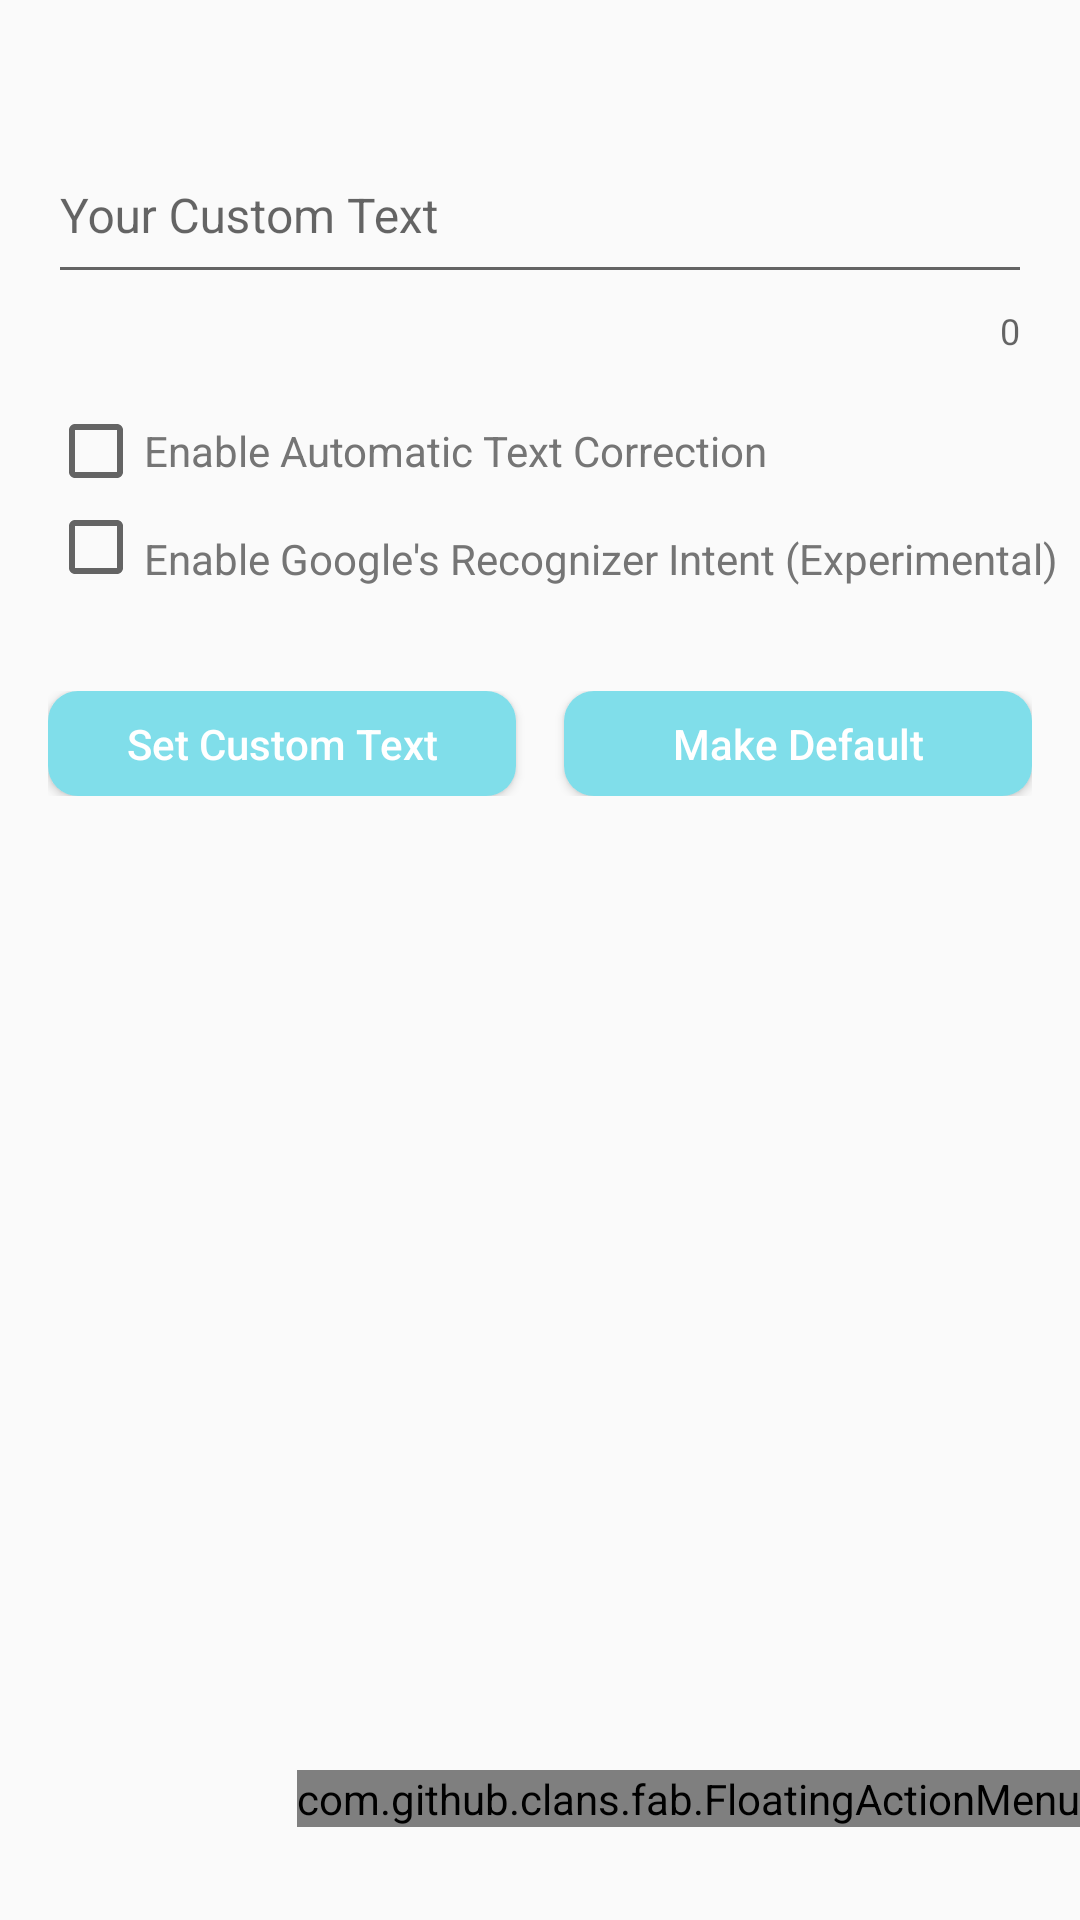

Here is an Android app screen rendered from its layout file. Give the layout XML and the strings, colors and styles it references.
<!-- AndroidManifest.xml: application theme AppTheme -->
<!-- res/layout/customtext.xml -->
<?xml version="1.0" encoding="utf-8"?>
<LinearLayout xmlns:android="http://schemas.android.com/apk/res/android"
    xmlns:app="http://schemas.android.com/apk/res-auto"
    xmlns:fab="http://schemas.android.com/apk/res-auto"
    android:id="@+id/customV"
    android:layout_width="match_parent"
    android:layout_height="match_parent"
    android:orientation="vertical">


    <android.support.design.widget.TextInputLayout
        android:id="@+id/textInputLayout2"
        android:layout_width="match_parent"
        android:layout_height="wrap_content"
        android:layout_marginTop="32dp"
        android:paddingRight="16dp"
        app:counterEnabled="true">

        <EditText
            android:id="@+id/customtext"
            android:layout_width="match_parent"
            android:layout_height="55dp"
            android:layout_alignParentStart="true"
            android:layout_marginStart="16dp"
            android:layout_marginTop="55dp"
            android:ems="11"
            android:hint="Your Custom Text"
            android:inputType="textMultiLine|textAutoComplete"
            android:textSize="16dp" />

    </android.support.design.widget.TextInputLayout>

    <CheckBox
        android:id="@+id/check"
        android:layout_width="wrap_content"
        android:layout_height="wrap_content"
        android:layout_marginStart="16dp"
        android:layout_marginTop="16dp"
        android:text="Enable Automatic Text Correction"
        android:textColor="#757575" />

    <CheckBox
        android:id="@+id/check2"
        android:layout_width="wrap_content"
        android:layout_height="wrap_content"
        android:layout_marginStart="16dp"
        android:paddingTop="8dp"
        android:text="Enable Google's Recognizer Intent (Experimental)"
        android:textColor="#757575" />

    <LinearLayout
        android:layout_width="match_parent"
        android:layout_height="wrap_content"
        android:layout_marginLeft="16dp"
        android:layout_marginTop="32dp"
        android:layout_marginRight="16dp"
        android:orientation="horizontal">

        <Button
            android:id="@+id/button4"
            android:layout_width="0dp"
            android:layout_height="35dp"
            android:layout_weight="1"
            android:background="@drawable/button_bg2"
            android:text="Set Custom Text"
            android:textAllCaps="false"
            android:textColor="#fff" />

        <Button
            android:id="@+id/button5"
            android:layout_width="0dp"
            android:layout_height="35dp"
            android:layout_alignBaseline="@+id/button4"
            android:layout_alignBottom="@+id/button4"
            android:layout_marginStart="16dp"
            android:layout_marginLeft="16dp"
            android:layout_toEndOf="@+id/button4"
            android:layout_toRightOf="@+id/button4"
            android:layout_weight="1"
            android:background="@drawable/button_bg2"
            android:text="Make Default"
            android:textAllCaps="false"
            android:textColor="#fff" />
    </LinearLayout>

    <RelativeLayout
        android:layout_width="match_parent"
        android:layout_height="fill_parent">

        <com.github.clans.fab.FloatingActionMenu
            android:id="@+id/vb"
            android:layout_width="wrap_content"
            android:layout_height="wrap_content"
            android:layout_alignParentEnd="true"
            android:layout_alignParentBottom="true"
            android:layout_marginEnd="0dp"
            android:layout_marginBottom="31dp"
            fab:menu_animationDelayPerItem="55"
            fab:menu_backgroundColor="@android:color/transparent"
            fab:menu_buttonSpacing="0dp"
            fab:menu_colorNormal="#000000"
            fab:menu_colorPressed="#4DD0E1"
            fab:menu_colorRipple="#99d4d4d4"
            fab:menu_fab_label="Voice Input (Experimental)"
            fab:menu_fab_size="normal"
            fab:menu_icon="@drawable/ic_voice"
            fab:menu_labels_colorNormal="#333"
            fab:menu_labels_colorPressed="#1A237E"
            fab:menu_labels_colorRipple="#66efecec"
            fab:menu_labels_cornerRadius="3dp"
            fab:menu_labels_ellipsize="none"
            fab:menu_labels_hideAnimation="@anim/fab_slide_out_to_right"
            fab:menu_labels_margin="0dp"
            fab:menu_labels_maxLines="-1"
            fab:menu_labels_padding="8dp"
            fab:menu_labels_position="left"
            fab:menu_labels_showAnimation="@anim/fab_slide_in_from_right"
            fab:menu_labels_showShadow="true"
            fab:menu_labels_singleLine="false"
            fab:menu_labels_textColor="#f2f1f1"
            fab:menu_labels_textSize="15sp"
            fab:menu_openDirection="up"
            fab:menu_shadowColor="#64B5F6"
            fab:menu_shadowRadius="4dp"
            fab:menu_shadowXOffset="2dp"
            fab:menu_shadowYOffset="4dp"
            fab:menu_showShadow="true">


            <com.github.clans.fab.FloatingActionButton
                android:id="@+id/fvoice"
                android:layout_width="wrap_content"
                android:layout_height="wrap_content"
                android:src="@drawable/ic_voicemail"
                fab:fab_colorNormal="#4DD0E1"
                fab:fab_label="Speech Input"
                fab:fab_shadowColor="#64B5F6"
                fab:fab_shadowRadius="4dp"
                fab:fab_shadowXOffset="2dp"
                fab:fab_shadowYOffset="4dp"
                fab:fab_showShadow="true"
                fab:fab_size="normal" />

        </com.github.clans.fab.FloatingActionMenu>
    </RelativeLayout>

</LinearLayout>
<!-- resources referenced by this layout -->
<resources>
  <!-- drawable button_bg2 (drawable) -->
  <?xml version="1.0" encoding="UTF-8"?>
  <shape xmlns:android="http://schemas.android.com/apk/res/android"
      android:shape="rectangle">
  
      <corners android:radius="10dp" />
  
      <solid android:color="#80DEEA" />
  
  </shape>
  <!-- drawable ic_voicemail (drawable) -->
  <vector xmlns:android="http://schemas.android.com/apk/res/android"
          android:width="24dp"
          android:height="24dp"
          android:viewportWidth="24.0"
          android:viewportHeight="24.0">
      <path
          android:pathData="M18.5,6C15.46,6 13,8.46 13,11.5c0,1.33 0.47,2.55 1.26,3.5L9.74,15c0.79,-0.95 1.26,-2.17 1.26,-3.5C11,8.46 8.54,6 5.5,6S0,8.46 0,11.5 2.46,17 5.5,17h13c3.04,0 5.5,-2.46 5.5,-5.5S21.54,6 18.5,6zM5.5,15C3.57,15 2,13.43 2,11.5S3.57,8 5.5,8 9,9.57 9,11.5 7.43,15 5.5,15zM18.5,15c-1.93,0 -3.5,-1.57 -3.5,-3.5S16.57,8 18.5,8 22,9.57 22,11.5 20.43,15 18.5,15z"
          android:fillColor="#FFFFFF"/>
  </vector>
  <style name="AppTheme" parent="Theme.AppCompat.Light.DarkActionBar">
          
          <item name="colorPrimary">@color/colorPrimary</item>
          <item name="colorPrimaryDark">@color/colorPrimaryDark</item>
          <item name="colorAccent">@color/colorAccent</item>
      </style>
  <color name="colorPrimary">@android:color/black</color>
  <color name="colorPrimaryDark">@android:color/black</color>
  <color name="colorAccent">#000000</color>
</resources>
